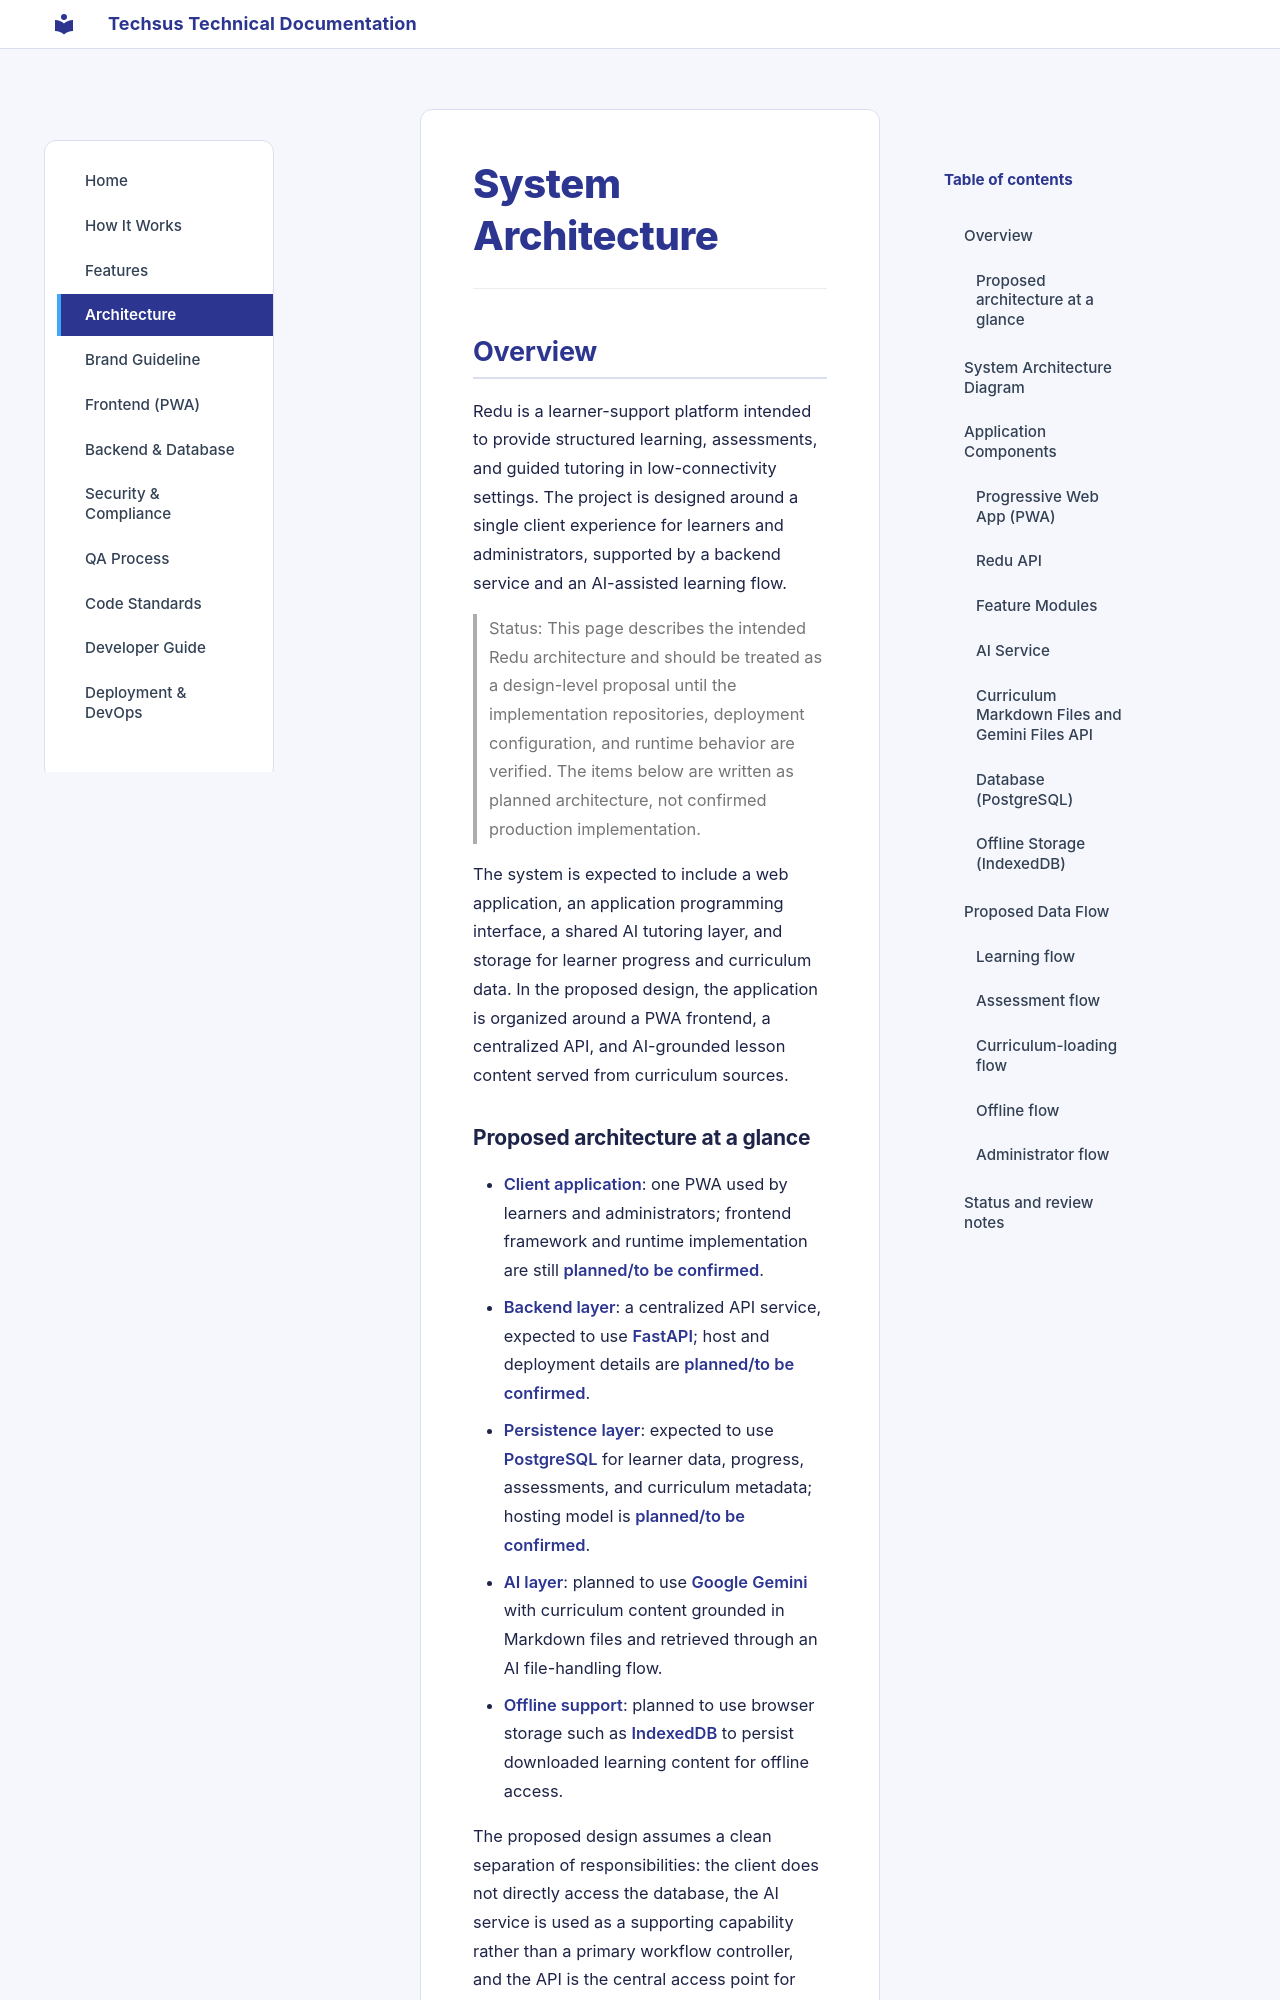

repository: akirachix/techsus-technical-documentation · page: architecture/index.html · generator: mkdocs

# System Architecture

---

## Overview
Redu is a learner-support platform intended to provide structured learning, assessments, and guided tutoring in low-connectivity settings. The project is designed around a single client experience for learners and administrators, supported by a backend service and an AI-assisted learning flow.

> Status: This page describes the intended Redu architecture and should be treated as a design-level proposal until the implementation repositories, deployment configuration, and runtime behavior are verified. The items below are written as planned architecture, not confirmed production implementation.

The system is expected to include a web application, an application programming interface, a shared AI tutoring layer, and storage for learner progress and curriculum data. In the proposed design, the application is organized around a PWA frontend, a centralized API, and AI-grounded lesson content served from curriculum sources.
